Run: headless pygame with SDL's dummy video driver; simulated clock (each Clock.tick advances the game by its frame time, no real sleeping); random seed 0; keys injected as events and as key.get_pressed() state; mouse plan: one left click at the window centre at the start of phase 2, then a move to the lower-right quarter at the start of phase 3.
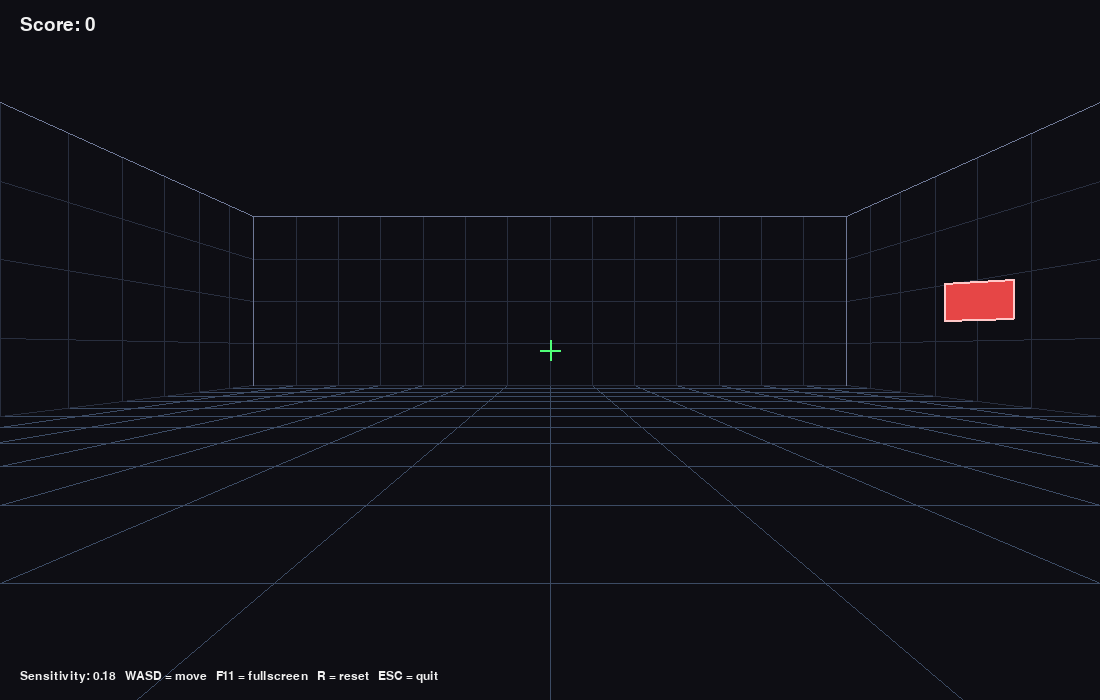
Frame 1 of 4 · flips 1–60 · no input
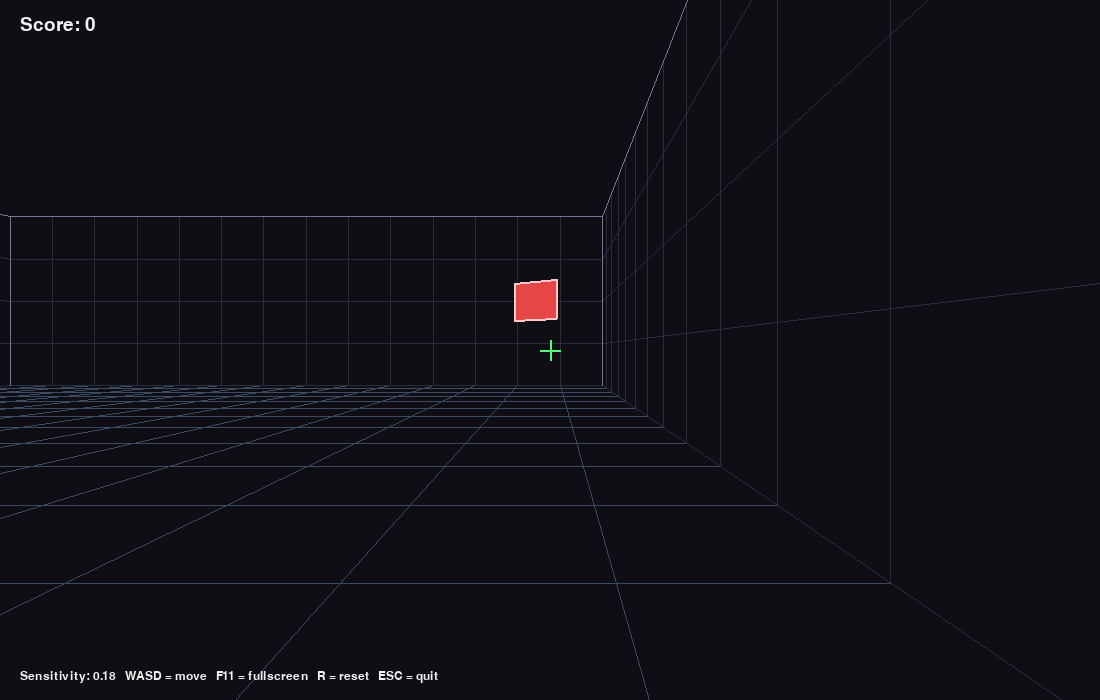
Frame 2 of 4 · flips 61–180 · clicked the window centre · tapped SPACE, RETURN · held RIGHT (→), D
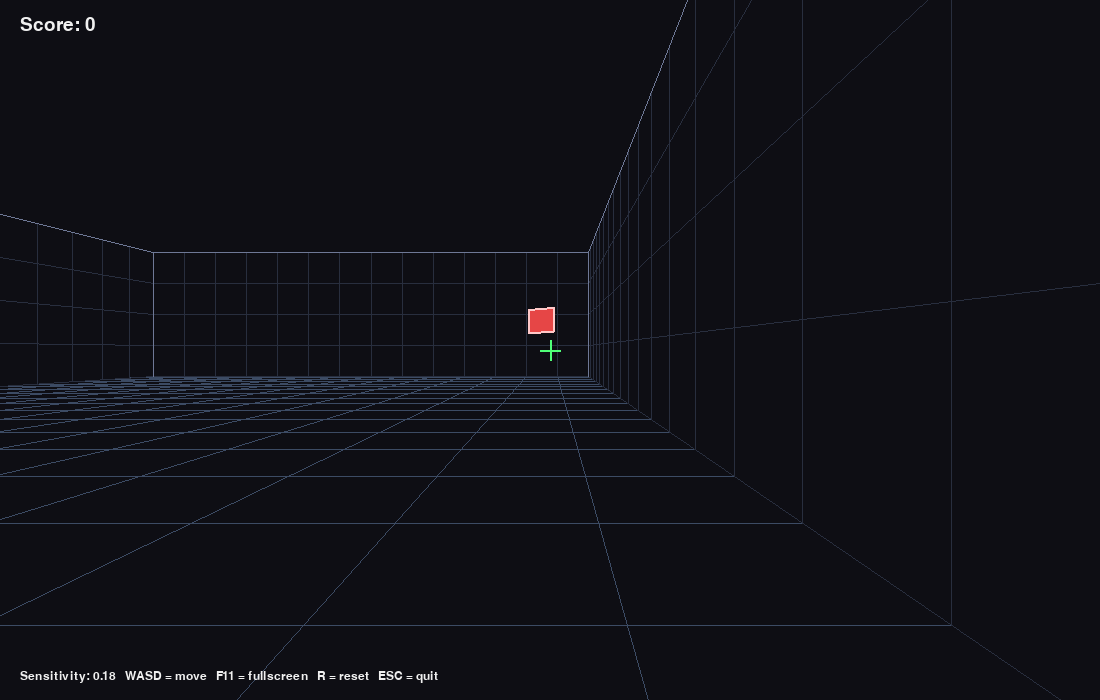
Frame 3 of 4 · flips 181–300 · moved the mouse to the lower-right quarter · held DOWN (↓), S
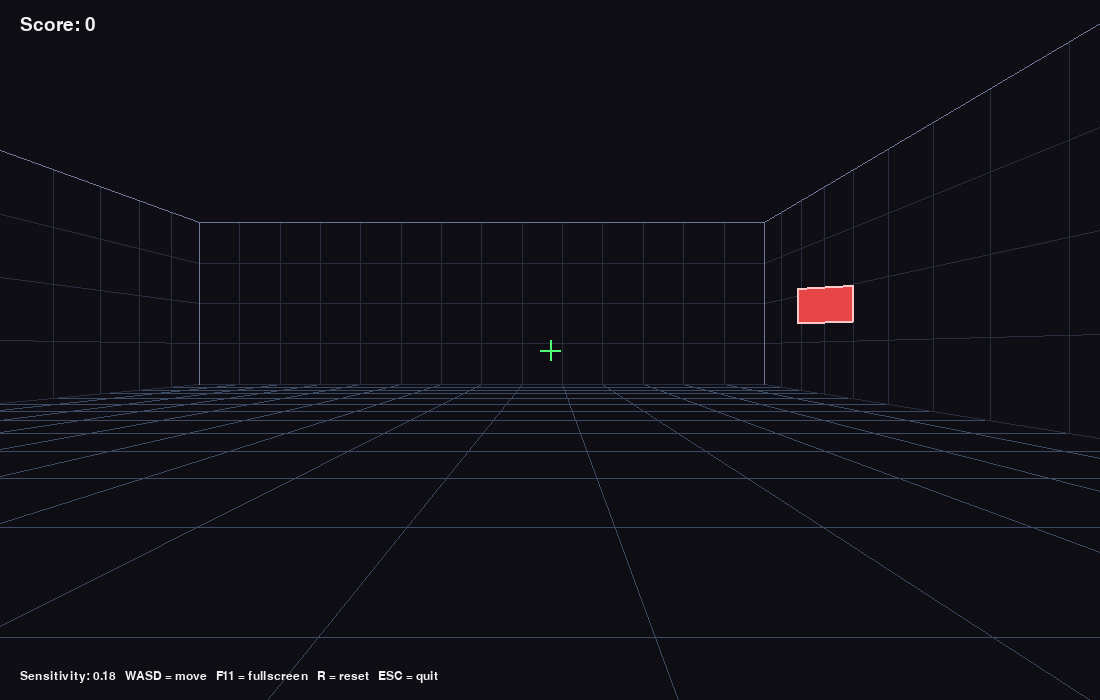
Frame 4 of 4 · flips 301–420 · held LEFT (←), A, UP (↑), W

The pygame program that drew these frames:

"""
Aim Practice - 3D (Part 3)
First-person practice room using a simple 3D projection in pygame.
Mouse = look, WASD = move, left click = shoot, R = reset score,
F11 (or F) = fullscreen on/off, ESC = release mouse and quit.
The window is resizable: drag its edges or use the maximize button.
Install:  pip install pygame-ce
Run:      python aim_practice_3d.py
"""
import math
import random
import sys
import pygame

# ============================ SETTINGS ============================
WINDOW_WIDTH = 1100          # starting (windowed) size
WINDOW_HEIGHT = 700
START_FULLSCREEN = False     # True = open in fullscreen
FPS = 60

MOUSE_SENSITIVITY = 0.18     # degrees of turn per pixel of mouse movement
FIELD_OF_VIEW = 90           # horizontal field of view in degrees
EYE_HEIGHT = 1.7             # camera height above the floor
MOVE_SPEED = 6.0             # WASD speed in units per second

NUM_TARGETS = 1              # how many rectangles are in the room at once
TARGET_WIDTH = 1.4           # rectangle size in 3D units
TARGET_HEIGHT = 1.0
TARGET_MIN_DIST = 6          # random distance range from you (when spawning)
TARGET_MAX_DIST = 22
TARGET_SPREAD_ANGLE = 55     # spawns within +/- this many degrees of where you look
TARGET_MIN_Y = 0.8           # random height range
TARGET_MAX_Y = 6.0

# Room size (you start at x=0, z=0)
ROOM_X = (-14, 14)
ROOM_Y = (0, 8)
ROOM_Z = (-10, 26)
GRID_STEP = 2
WALL_MARGIN = 0.6            # how close you can get to a wall

COLOR_BACKGROUND = (14, 14, 20)
COLOR_FLOOR = (60, 75, 100)
COLOR_WALL = (40, 46, 62)
COLOR_EDGE = (110, 120, 150)
COLOR_TARGET = (230, 70, 70)
COLOR_TARGET_EDGE = (255, 200, 200)
COLOR_CROSSHAIR = (80, 255, 120)
COLOR_TEXT = (240, 240, 240)
CROSSHAIR_SIZE = 10
# ==================================================================

NEAR = 0.05                  # near clipping plane


class Camera:
    """Player position, view angles and screen size."""

    def __init__(self):
        self.x = 0.0
        self.z = 0.0
        self.yaw = 0.0       # radians; 0 looks along +z
        self.pitch = 0.0
        self.set_size(WINDOW_WIDTH, WINDOW_HEIGHT)

    def set_size(self, w, h):
        self.w, self.h = w, h
        self.cx, self.cy = w / 2, h / 2
        self.focal = self.cx / math.tan(math.radians(FIELD_OF_VIEW) / 2)

    def to_camera(self, p):
        """World point -> camera space (x right, y up, z forward)."""
        x = p[0] - self.x
        y = p[1] - EYE_HEIGHT
        z = p[2] - self.z
        cy, sy = math.cos(self.yaw), math.sin(self.yaw)
        x1 = x * cy - z * sy
        z1 = x * sy + z * cy
        cp, sp = math.cos(self.pitch), math.sin(self.pitch)
        return (x1, y * cp - z1 * sp, y * sp + z1 * cp)

    def project(self, c):
        """Camera-space point (z > 0) -> screen coordinates."""
        return (self.cx + c[0] / c[2] * self.focal,
                self.cy - c[1] / c[2] * self.focal)


# --------------------------- Room geometry ---------------------------
def build_room():
    """Return a list of (point_a, point_b, color) line segments for the room."""
    x0, x1 = ROOM_X
    y0, y1 = ROOM_Y
    z0, z1 = ROOM_Z
    lines = []

    def frange(a, b, step):
        v = a
        while v <= b + 1e-9:
            yield v
            v += step

    for z in frange(z0, z1, GRID_STEP):                       # floor
        lines.append(((x0, y0, z), (x1, y0, z), COLOR_FLOOR))
    for x in frange(x0, x1, GRID_STEP):
        lines.append(((x, y0, z0), (x, y0, z1), COLOR_FLOOR))
    for z in (z0, z1):                                        # front/back walls
        for x in frange(x0, x1, GRID_STEP):
            lines.append(((x, y0, z), (x, y1, z), COLOR_WALL))
        for y in frange(y0, y1, GRID_STEP):
            lines.append(((x0, y, z), (x1, y, z), COLOR_WALL))
    for x in (x0, x1):                                        # side walls
        for z in frange(z0, z1, GRID_STEP):
            lines.append(((x, y0, z), (x, y1, z), COLOR_WALL))
        for y in frange(y0, y1, GRID_STEP):
            lines.append(((x, y, z0), (x, y, z1), COLOR_WALL))
    for a, b in [((x0, y1, z0), (x1, y1, z0)), ((x0, y1, z1), (x1, y1, z1)),
                 ((x0, y1, z0), (x0, y1, z1)), ((x1, y1, z0), (x1, y1, z1))]:
        lines.append((a, b, COLOR_EDGE))                      # ceiling edges
    for x in (x0, x1):                                        # corner edges
        for z in (z0, z1):
            lines.append(((x, y0, z), (x, y1, z), COLOR_EDGE))
    return lines


def draw_line_3d(surface, cam, a, b, color):
    """Draw a 3D line with near-plane clipping."""
    ca, cb = cam.to_camera(a), cam.to_camera(b)
    if ca[2] < NEAR and cb[2] < NEAR:
        return
    if ca[2] < NEAR:
        t = (NEAR - ca[2]) / (cb[2] - ca[2])
        ca = tuple(ca[i] + (cb[i] - ca[i]) * t for i in range(3))
    elif cb[2] < NEAR:
        t = (NEAR - cb[2]) / (ca[2] - cb[2])
        cb = tuple(cb[i] + (ca[i] - cb[i]) * t for i in range(3))
    pygame.draw.line(surface, color, cam.project(ca), cam.project(cb), 1)


# --------------------------- Targets ---------------------------
def new_target(cam):
    """A rectangle at a random spot in front of the player, facing them."""
    x0, x1 = ROOM_X
    z0, z1 = ROOM_Z
    for _ in range(60):
        ang = cam.yaw + math.radians(random.uniform(-TARGET_SPREAD_ANGLE, TARGET_SPREAD_ANGLE))
        dist = random.uniform(TARGET_MIN_DIST, TARGET_MAX_DIST)
        x = cam.x + math.sin(ang) * dist
        z = cam.z + math.cos(ang) * dist
        if x0 + 1 <= x <= x1 - 1 and z0 + 1 <= z <= z1 - 1:
            break
    else:                                    # fallback: any spot in the room
        x = random.uniform(x0 + 1, x1 - 1)
        z = random.uniform(z0 + 1, z1 - 1)
    # Unit vector pointing to the target's right, as seen from the player
    fx, fz = x - cam.x, z - cam.z
    length = math.hypot(fx, fz) or 1.0
    return {"x": x, "z": z, "y": random.uniform(TARGET_MIN_Y, TARGET_MAX_Y),
            "rx": fz / length, "rz": -fx / length}


def target_screen_quad(t, cam):
    """4 projected corners of a target, or None if not fully in front of you."""
    hw, hh = TARGET_WIDTH / 2, TARGET_HEIGHT / 2
    ox, oz = t["rx"] * hw, t["rz"] * hw
    corners = [(t["x"] - ox, t["y"] + hh, t["z"] - oz), (t["x"] + ox, t["y"] + hh, t["z"] + oz),
               (t["x"] + ox, t["y"] - hh, t["z"] + oz), (t["x"] - ox, t["y"] - hh, t["z"] - oz)]
    cams = [cam.to_camera(c) for c in corners]
    if any(c[2] < NEAR for c in cams):
        return None
    return [cam.project(c) for c in cams]


def point_in_quad(px, py, quad):
    """True if the point is inside a convex quad (same-sign cross products)."""
    sign = 0
    for i in range(4):
        x1, y1 = quad[i]
        x2, y2 = quad[(i + 1) % 4]
        cross = (x2 - x1) * (py - y1) - (y2 - y1) * (px - x1)
        if cross != 0:
            s = 1 if cross > 0 else -1
            if sign == 0:
                sign = s
            elif s != sign:
                return False
    return True


# --------------------------- Window helpers ---------------------------
def make_window(fullscreen):
    """Create the window (fullscreen or resizable) and lock the mouse to it."""
    if fullscreen:
        screen = pygame.display.set_mode((0, 0), pygame.FULLSCREEN)
    else:
        screen = pygame.display.set_mode((WINDOW_WIDTH, WINDOW_HEIGHT), pygame.RESIZABLE)
    pygame.display.set_caption("Aim Practice - 3D")
    pygame.mouse.set_visible(False)
    pygame.event.set_grab(True)
    pygame.mouse.get_rel()                   # clear queued mouse movement
    return screen


def main():
    pygame.init()
    fullscreen = START_FULLSCREEN
    screen = make_window(fullscreen)
    clock = pygame.time.Clock()
    font = pygame.font.SysFont("arial", 28)
    small_font = pygame.font.SysFont("arial", 18)

    cam = Camera()
    cam.set_size(*screen.get_size())
    room = build_room()
    targets = [new_target(cam) for _ in range(NUM_TARGETS)]
    score = 0
    max_pitch = math.radians(89)

    running = True
    while running:
        dt = clock.tick(FPS) / 1000.0

        # ------------------------- Input -------------------------
        shoot = False
        toggle_fs = False
        for event in pygame.event.get():
            if event.type == pygame.QUIT:
                running = False
            elif event.type == pygame.KEYDOWN:
                if event.key == pygame.K_ESCAPE:
                    running = False
                elif event.key == pygame.K_r:
                    score = 0
                    targets = [new_target(cam) for _ in range(NUM_TARGETS)]
                elif event.key in (pygame.K_F11, pygame.K_f):
                    toggle_fs = True
            elif event.type == pygame.MOUSEBUTTONDOWN and event.button == 1:
                shoot = True

        if toggle_fs:
            fullscreen = not fullscreen
            screen = make_window(fullscreen)
            shoot = False

        # Keep the camera matched to the current window size (resize / fullscreen)
        if screen.get_size() != (cam.w, cam.h):
            cam.set_size(*screen.get_size())

        # Mouse look
        dx, dy = pygame.mouse.get_rel()
        cam.yaw += math.radians(dx * MOUSE_SENSITIVITY)
        cam.pitch -= math.radians(dy * MOUSE_SENSITIVITY)
        cam.pitch = max(-max_pitch, min(max_pitch, cam.pitch))

        # WASD movement on the floor, relative to where you look
        keys = pygame.key.get_pressed()
        fwd = (keys[pygame.K_w] or keys[pygame.K_UP]) - (keys[pygame.K_s] or keys[pygame.K_DOWN])
        side = (keys[pygame.K_d] or keys[pygame.K_RIGHT]) - (keys[pygame.K_a] or keys[pygame.K_LEFT])
        if fwd or side:
            length = math.hypot(fwd, side)           # no faster on diagonals
            fwd, side = fwd / length, side / length
            sy, cy = math.sin(cam.yaw), math.cos(cam.yaw)
            cam.x += (sy * fwd + cy * side) * MOVE_SPEED * dt
            cam.z += (cy * fwd - sy * side) * MOVE_SPEED * dt
            cam.x = max(ROOM_X[0] + WALL_MARGIN, min(ROOM_X[1] - WALL_MARGIN, cam.x))
            cam.z = max(ROOM_Z[0] + WALL_MARGIN, min(ROOM_Z[1] - WALL_MARGIN, cam.z))

        # Shooting: is the screen center inside a target? Pick the closest one.
        quads = [target_screen_quad(t, cam) for t in targets]
        if shoot:
            best, best_dist = None, 0
            for i, quad in enumerate(quads):
                if quad and point_in_quad(cam.cx, cam.cy, quad):
                    d = math.hypot(targets[i]["x"] - cam.x, targets[i]["z"] - cam.z)
                    if best is None or d < best_dist:
                        best, best_dist = i, d
            if best is not None:
                score += 1
                targets[best] = new_target(cam)
                quads[best] = target_screen_quad(targets[best], cam)

        # ------------------------- Drawing -------------------------
        screen.fill(COLOR_BACKGROUND)
        for a, b, color in room:
            draw_line_3d(screen, cam, a, b, color)
        for quad in quads:
            if quad:
                pygame.draw.polygon(screen, COLOR_TARGET, quad)
                pygame.draw.polygon(screen, COLOR_TARGET_EDGE, quad, 2)

        cx, cy = int(cam.cx), int(cam.cy)             # crosshair fixed in the center
        pygame.draw.line(screen, COLOR_CROSSHAIR, (cx - CROSSHAIR_SIZE, cy), (cx + CROSSHAIR_SIZE, cy), 2)
        pygame.draw.line(screen, COLOR_CROSSHAIR, (cx, cy - CROSSHAIR_SIZE), (cx, cy + CROSSHAIR_SIZE), 2)

        screen.blit(font.render(f"Score: {score}", True, COLOR_TEXT), (20, 15))
        hint = small_font.render(
            f"Sensitivity: {MOUSE_SENSITIVITY}   WASD = move   F11 = fullscreen   R = reset   ESC = quit",
            True, COLOR_TEXT)
        screen.blit(hint, (20, cam.h - 30))

        pygame.display.flip()

    pygame.event.set_grab(False)
    pygame.mouse.set_visible(True)
    pygame.quit()
    sys.exit()


if __name__ == "__main__":
    main()
